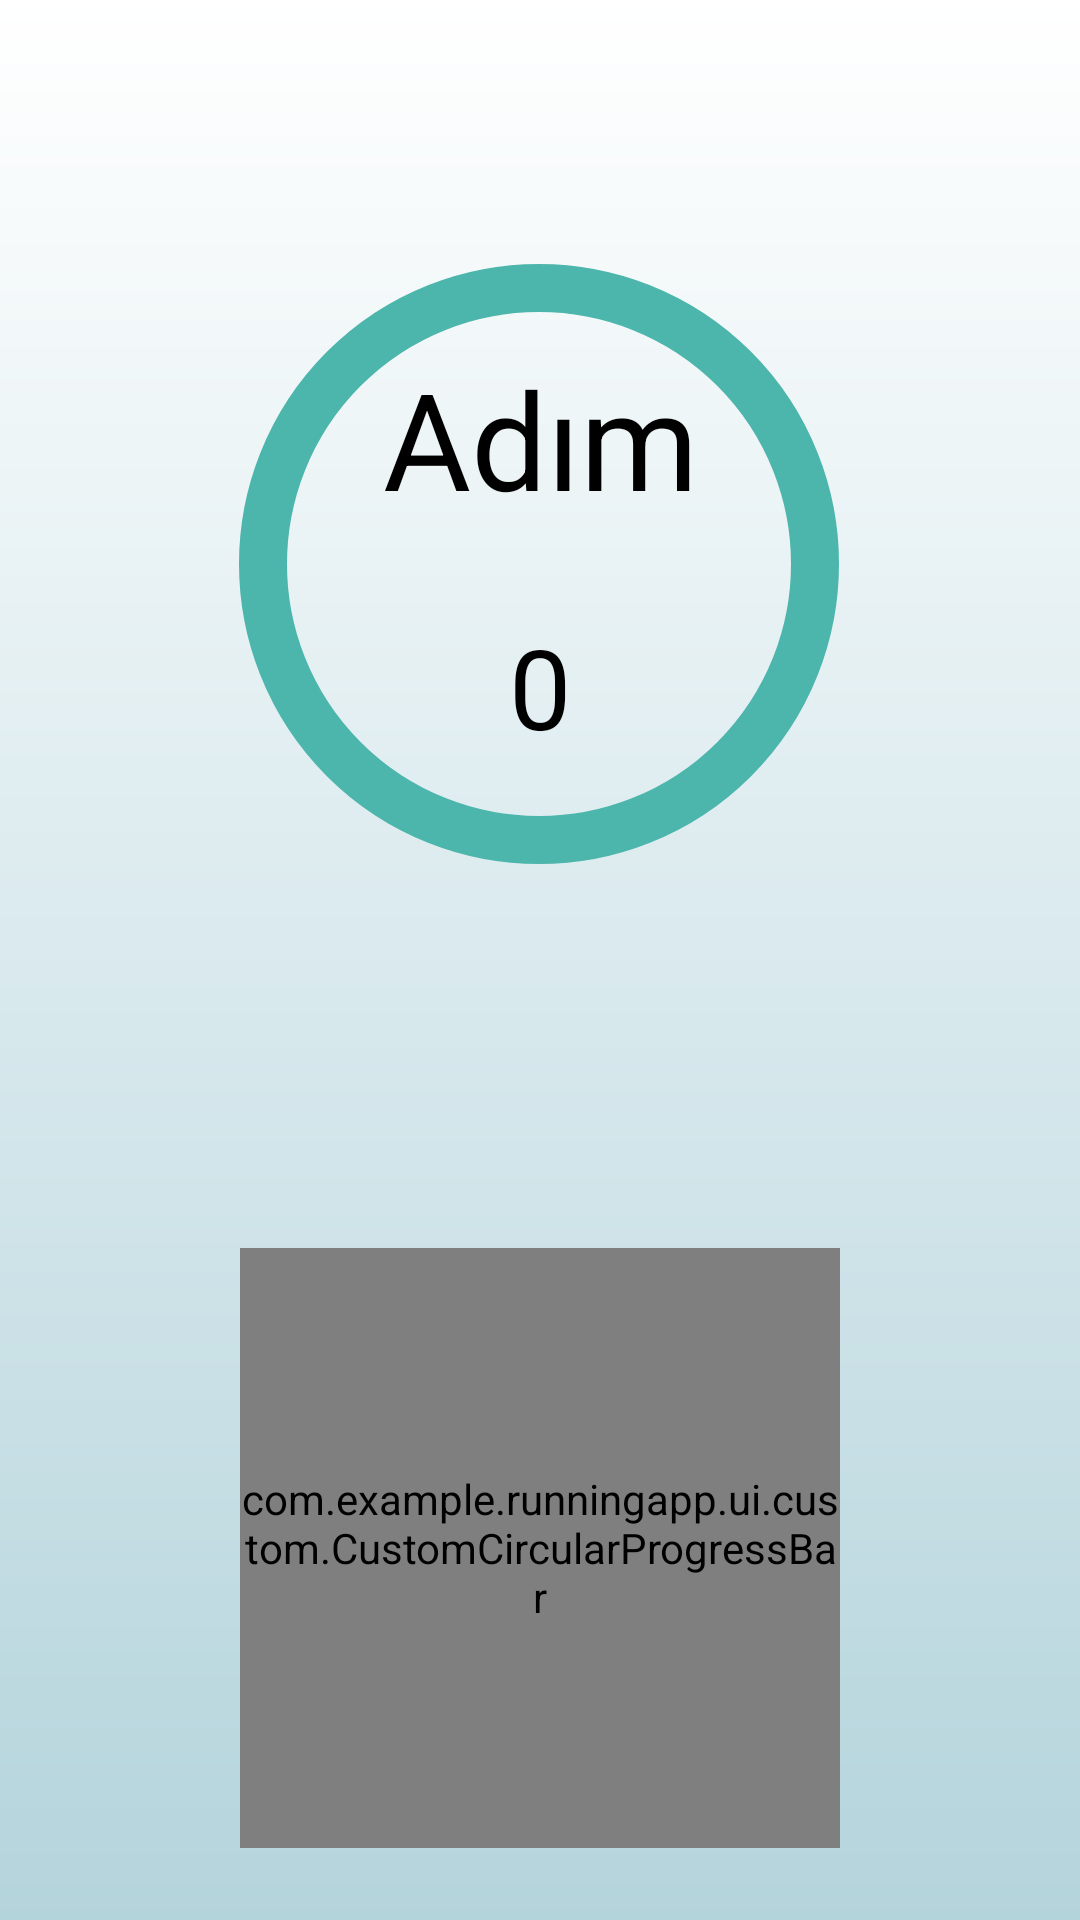

Reconstruct the res/layout file that produces this screen, plus the resources it refers to.
<!-- AndroidManifest.xml: application theme Theme.RunningApp -->
<!-- res/layout/fragment_step_counter.xml -->
<?xml version="1.0" encoding="utf-8"?>
<androidx.constraintlayout.widget.ConstraintLayout
    xmlns:android="http://schemas.android.com/apk/res/android"
    xmlns:app="http://schemas.android.com/apk/res-auto"
    xmlns:tools="http://schemas.android.com/tools"
    android:layout_width="match_parent"
    android:layout_height="match_parent"
    tools:context=".ui.fragments.StepCounterFragment"
    android:background="@drawable/gradient_background">


    <ImageView
        android:id="@+id/imageView"
        android:layout_width="200dp"
        android:layout_height="200dp"
        android:layout_marginTop="88dp"
        android:background="@drawable/circle"
        app:layout_constraintEnd_toEndOf="parent"
        app:layout_constraintHorizontal_bias="0.497"
        app:layout_constraintStart_toStartOf="parent"
        app:layout_constraintTop_toTopOf="parent" />

    <TextView
        android:id="@+id/tv_stepsTaken"
        android:layout_width="wrap_content"
        android:layout_height="wrap_content"
        android:layout_marginStart="8dp"
        android:layout_marginTop="28dp"
        android:layout_marginEnd="8dp"
        android:text="0"
        android:textColor="@color/black"
        android:textSize="37sp"
        app:layout_constraintEnd_toEndOf="parent"
        app:layout_constraintStart_toStartOf="parent"
        app:layout_constraintTop_toBottomOf="@+id/steps" />

    <TextView
        android:id="@+id/steps"
        android:layout_width="wrap_content"
        android:layout_height="wrap_content"
        android:layout_marginStart="8dp"
        android:layout_marginTop="116dp"
        android:layout_marginEnd="8dp"
        android:text="Adım"
        android:textColor="@color/black"
        android:textSize="45sp"
        app:layout_constraintEnd_toEndOf="parent"
        app:layout_constraintStart_toStartOf="parent"
        app:layout_constraintTop_toTopOf="parent" />



    <com.example.runningapp.ui.custom.CustomCircularProgressBar
        android:id="@+id/circularProgressBar"
        android:layout_width="200dp"
        android:layout_height="200dp"
        android:layout_marginTop="128dp"
        app:layout_constraintEnd_toEndOf="parent"
        app:layout_constraintStart_toStartOf="parent"
        app:layout_constraintTop_toBottomOf="@id/imageView" />

    <TextView
        android:id="@+id/caloriesBurnt"
        android:layout_width="wrap_content"
        android:layout_height="wrap_content"
        android:text="kCal"
        app:layout_constraintTop_toBottomOf="@id/circularProgressBar"
        app:layout_constraintEnd_toEndOf="parent"
        app:layout_constraintStart_toStartOf="parent"
        android:layout_marginTop="32dp"
        android:textSize="48dp"
        android:textColor="#14778E"
        />

</androidx.constraintlayout.widget.ConstraintLayout>
<!-- resources referenced by this layout -->
<resources>
  <color name="black">#FF000000</color>
  <!-- drawable circle (drawable) -->
  <?xml version="1.0" encoding="utf-8"?>
  <selector xmlns:android="http://schemas.android.com/apk/res/android">
      <item>
          
          <shape android:shape="oval">
  
              
              <stroke android:color="#4DB6AC" android:width="16dp"/>
  
              
              <size android:width="120dp" android:height="120dp"/>
          </shape>
      </item>
  
  </selector>
  <!-- drawable gradient_background (drawable) -->
  <?xml version="1.0" encoding="utf-8"?>
      <layer-list xmlns:android="http://schemas.android.com/apk/res/android">
          <item>
              <shape>
                  <gradient
                      android:angle="270"
                      android:startColor="#FFFFFF"
                      android:endColor="#B4D4DC"
                      android:type="linear"/>
              </shape>
          </item>
      </layer-list>
  <style name="Theme.RunningApp" parent="Base.Theme.RunningApp" />
  <style name="Base.Theme.RunningApp" parent="Theme.Material3.DynamicColors.Light.NoActionBar">
      </style>
</resources>
